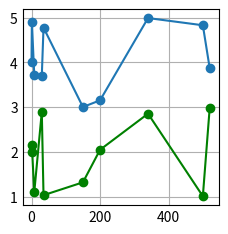

Write Python code to recreate this figure.
"""
=====
Curve
=====

One-dimensional curves as a function of the same axis.

The x-axis defines a regular 1D grid. As illustrated in this example,
the grid is not necessarily equally spaced.

.. code::

  @NX_class = "NXroot"
  @default = "scan1"
  scan1:NXentry
    @NX_class = "NXentry"
    @default = "data"
    data:NXdata
      @NX_class = "NXdata"
      @auxiliary_signals = ["y2"]
      @axes = ["x"]
      @signal = "y1"
      x:NX_INT64[10]
      y1:NX_FLOAT64[10]
      y2:NX_FLOAT64[10]

Explanation:

1. ``@axes`` has one value which corresponds to the signal rank of one.

2. ``y1`` is the default signal to be plotted versus ``x``.

3. ``y2`` is the only alternative signal to be plotted versus ``x``.
"""

# Data
import numpy as np

x = [0, 1, 8, 30, 35, 150, 200, 340, 500, 520]
y1 = 4 + np.sin(2 * np.array(x))
y2 = 2 + np.sin(3 * np.array(x))

# Plot
import matplotlib.pyplot as plt  # noqa E402

plt.style.use("_mpl-gallery")

fig, ax = plt.subplots()

ax.plot(x, y1, "o-", label="y1")
ax.plot(x, y2, "go-", label="y2")

plt.show()
